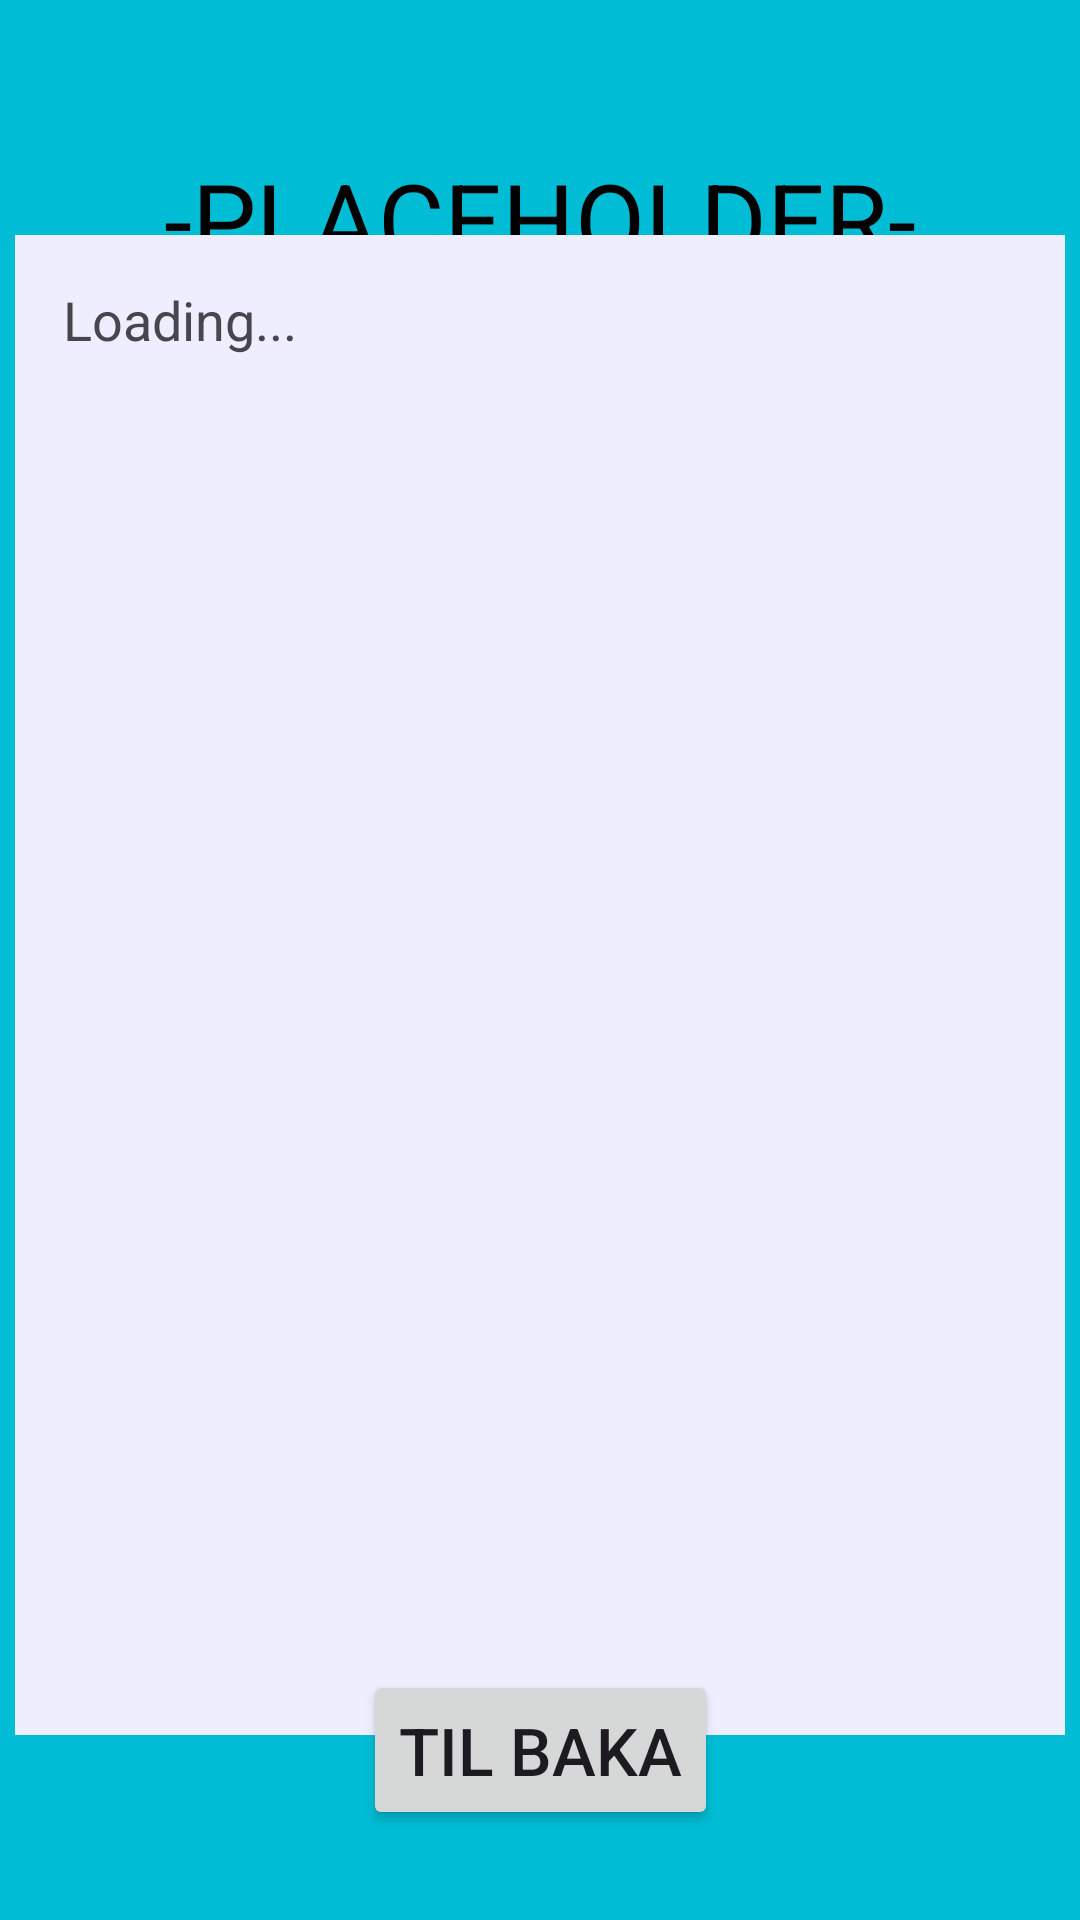

Android layout source for this screen:
<!-- AndroidManifest.xml: activity theme Theme.Sportmót -->
<!-- res/layout/activity_tournament_list.xml -->
<?xml version="1.0" encoding="utf-8"?>
<androidx.constraintlayout.widget.ConstraintLayout xmlns:android="http://schemas.android.com/apk/res/android"
    xmlns:app="http://schemas.android.com/apk/res-auto"
    xmlns:tools="http://schemas.android.com/tools"
    android:layout_width="match_parent"
    android:layout_height="match_parent"
    android:background="#00BCD4">

    <LinearLayout
        android:id="@+id/tournament_top"
        android:layout_width="wrap_content"
        android:layout_height="50dp"
        android:layout_margin="50dp"
        android:orientation="horizontal"
        app:layout_constraintEnd_toEndOf="parent"
        app:layout_constraintStart_toStartOf="parent"
        app:layout_constraintTop_toTopOf="parent">

        <ProgressBar
            android:id="@+id/progressBar"
            style="?android:attr/progressBarStyle"
            android:layout_width="wrap_content"
            android:layout_height="wrap_content"
            android:layout_marginEnd="20dp"
            android:layout_weight="1"
            android:indeterminate="true"
            android:visibility="gone" />

        <ImageView
            android:id="@+id/teamIcon"
            android:layout_width="50dp"
            android:layout_height="match_parent"
            android:layout_marginEnd="20dp"
            android:layout_weight="1"
            android:scaleType="centerCrop"
            android:visibility="gone"
            tools:srcCompat="@tools:sample/avatars" />

        <TextView
            android:id="@+id/tournament_title"
            android:layout_width="wrap_content"
            android:layout_height="match_parent"
            android:text="-PLACEHOLDER-"
            android:textAlignment="center"
            android:textAppearance="@style/TextAppearance.AppCompat.Display1"
            android:textColor="#000000" />
    </LinearLayout>

    <Button
        android:id="@+id/til_baka"
        android:layout_width="wrap_content"
        android:layout_height="wrap_content"
        android:layout_margin="30dp"
        android:padding="12dp"
        android:text="Til baka"
        android:textSize="22sp"
        app:layout_constraintBottom_toBottomOf="parent"
        app:layout_constraintEnd_toEndOf="parent"
        app:layout_constraintStart_toStartOf="parent" />

    <ScrollView
        android:layout_width="350dp"
        android:layout_height="500dp"
        android:layout_margin="30dp"
        android:background="#eef"
        app:layout_constraintBottom_toTopOf="@id/til_baka"
        app:layout_constraintEnd_toEndOf="parent"
        app:layout_constraintStart_toStartOf="parent"
        app:layout_constraintTop_toBottomOf="@id/tournament_top">

        <LinearLayout
            android:id="@+id/tournament_list"
            android:layout_width="match_parent"
            android:layout_height="wrap_content"
            android:orientation="vertical" >

            <TextView
                android:id="@+id/loading_text"
                android:layout_width="match_parent"
                android:layout_height="wrap_content"
                android:padding="16dp"
                android:text="Loading..."
                android:textSize="18sp" />
        </LinearLayout>
    </ScrollView>

    <FrameLayout
        android:id="@+id/fragment_container"
        android:layout_width="match_parent"
        android:layout_height="match_parent"/>

    <FrameLayout
        android:id="@+id/formFragment"
        android:layout_width="match_parent"
        android:layout_height="match_parent"
        android:visibility="gone"/>

    <FrameLayout
        android:id="@+id/ViewGameScheduleFragment"
        android:layout_width="match_parent"
        android:layout_height="match_parent"
        android:visibility="gone"/>

    <FrameLayout
        android:id="@+id/fragmentContainer"
        android:layout_width="match_parent"
        android:layout_height="match_parent"
        android:visibility="gone"/>

</androidx.constraintlayout.widget.ConstraintLayout>
<!-- resources referenced by this layout -->
<resources>
  <style name="Theme.Sportmót" parent="Base.Theme.Sportmót" />
  <style name="Base.Theme.Sportmót" parent="Theme.Material3.DayNight.NoActionBar">
          <item name="android:windowBackground">@color/splash_background</item>
          
          
      </style>
  <color name="splash_background">#673AB7</color>
</resources>
